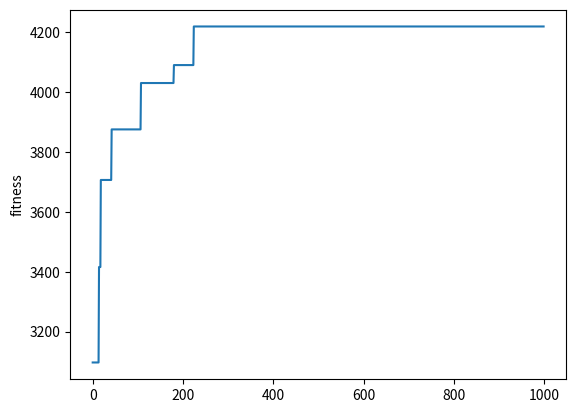

The matplotlib source for this figure:
import numpy as np
import matplotlib.pyplot as plt


class Problem:
    """
        A problem represents a m-dim knapsack problem with m knapsacks, each bound by constraint b_i for i = 1, ..., m
        and n items each with profit p_j and cost r_ij for j = 1, ...., n

        Profits, weights, and bag limits each given by the Chu and Beasley paper

        If you call Problem(n, m, alpha) then it will create an example multi-dimension knapsack problem with n items,
        m knapsacks, and a bag restraint proportional to the tolerance ratio, alpha.

        self.r is an m x n np array representing the multi-dimensional restraints
        self.p is a  1 x n np array representing the profit of each item
        self.b is a  1 x m np array representing the total weight of each knapsack
    """

    def __init__(self, n, m, alpha):
        self.items = n
        self.knapsacks = m
        # Generate the weight (restraint) for i = 1, ..., m knapsacks with j = 1, ..., n items
        self.r = np.random.randint(low=0, high=1000, size=(m, n))
        # Generate bag constraint b_i
        self.b = np.zeros(m)
        self.b = alpha * np.sum(self.r, axis=1)
        self.b = self.b.astype(int)
        # Generate the profit for j = 1, ..., n items
        q = np.random.rand(1, n)
        self.p = np.sum(np.multiply(self.r, 1 / m), axis=0) * q
        self.p = self.p.astype(int)


def initialize_pop(N, ga_problem):
    """
    This function implements Algorithm 2, Initialize P(0) for the MKP
    s.t. P(0) = {S_1, ... , S_N} where S_i in {0, 1}^n

    Each of the initial feasible solutions randomly selects a variable, and sets it to one if the solution is feasible
    :param ga_problem:
    :param N: number of chromosomes to appear in the solution space S
    :return: returns a population, pop, with N chromosomes each reflecting the selection of n items
    """
    # initialize the N x n population with everything set to 0
    number_of_items = ga_problem.items
    number_of_bags = ga_problem.knapsacks
    S = np.zeros(shape=(N, number_of_items), dtype=int)
    # Loop through each k = 1, ..., N possible solutions and randomly add item i to knapsack j,
    # UNLESS doing so violates the r_ij * x_j <= b_i condition
    for k in range(0, N):
        # generate list T of all possible j = 1, ..., n items that can exist in S_k
        T = np.arange(number_of_items)
        np.random.shuffle(T)
        # pop element j from T
        j, T = T[-1], T[:-1]
        for i in range(0, number_of_bags):
            R = 0
            while R + ga_problem.r[i, j] <= ga_problem.b[i]:
                S[k, j] = 1
                R += ga_problem.r[i, j]
                j, T = T[-1], T[:-1]

    return S


def evaluate_pop_fitness(population, problem):
    """
    This function evaluates population fitness as a function of p_j * x_j
    where problem.p is the profit vector for item j
    and population is a vector where each column j is a 0 or 1 representing if item j is present
    :param population: population with k members with n items each
    :param problem: contains profit vector problem.p
    :return: fitness of each member of the population
    """
    # population has more than 1 solution
    number_solutions = population[:, 0].size
    # initialize fitness function vector
    evaluated_fitness = np.zeros(number_solutions)
    # calculate fitness
    evaluated_fitness[:] = np.sum(np.multiply(problem.p, population[:, :]), axis=1)  # axis=1 implies row-wise sum
    return evaluated_fitness


def evaluate_child_fitness(child, problem):
    """
    This function evaluates the fitness of a single child solution
    :param child: child solution to evaluate fitness
    :param problem: profit array to calculate fitness
    :return: evaluated_fitness: the fitness of the child
    """
    return np.sum(np.multiply(problem.p[:], child[:]))


def binary_tournament_selection(population, tournament_fitness):
    """
    This function performs a binary tournament selection from individuals randomly selected in the population
    Since this is a BINARY tournament selection we pick T = 2 meaning that we randomly select four members of the
    population and put them in sets T1 and T2. The best element in T1 becomes P1, and the best element in T2 becomes
    P2
    :param population:
    :param tournament_fitness:
    :return: parent_1, parent_2 are the ROW indices of the parents 1 and 2 in the population vectors
    """
    # T = 2 was chosen by the authors
    T = 2
    # generate the population pool
    population_pool = np.arange(population[:, 0].size)
    # pick 2 items for T_1
    T_1 = np.random.choice(population_pool, T, replace=False)
    population_pool = np.delete(population_pool, T_1)
    T_2 = np.random.choice(population_pool, T, replace=False)
    # parent_1 is winner of T_1
    parent_1 = T_1[np.argmax(tournament_fitness[T_1])]
    # parent_2 is winner of T_2
    parent_2 = T_2[np.argmax(tournament_fitness[T_2])]

    return parent_1, parent_2


def uniform_crossover(parent_1, parent_2):
    """
    This function applies the uniform crossover function by iterating through all the i bits in the two parents
    a bit b = [0, 1] is randomly selected. For all the bits in the child C, if b = 0 then the ith bit of C is taken
    from parent_1, if b = 1, then the ith bit of C is taken from parent_2
    :param parent_1:
    :param parent_2:
    :return: C: the child of parent_1 and parent_2 where bits are randomly selected from parent_1 or parent_2
    """
    # initialize the child C
    C = np.zeros(parent_1.size, dtype=int)

    # loop through the bits of the parents
    for i in range(parent_1.size):
        b = np.random.randint(2, size=1)
        # if b = 0 make the ith bit of C = ith bit of parent_1
        if b == 0:
            C[i] = parent_1[i]
        # if b = 1 make the ith bit of C = ith bit of parent_2
        else:
            C[i] = parent_2[i]
    return C


def mutate(child):
    """
    This function applies a mutator operation to C.
    Mutator operation: with 50% probability, the operator will flip  a random bit of C
    :param child:
    :return: C: the mutated child
    """
    mutation = np.random.randint(2, size=1)
    # don't apply a mutation
    if mutation == 1:
        return child
    # apply a mutation
    else:
        # pick a bit location to flip
        bit_pool = np.arange(child[:].size)
        i = np.random.choice(bit_pool, 1, replace=False)
        # if child[i] is a 0 make it a 1
        if child[i] == 0:
            child[i] = 1
        else:
            child[i] = 0
        return child


# TODO: implement fancy repair operator
# TODO: finish docstring
def repair(S, problem, operator):
    """
    This function implements two different repair types to the enforce the resource constraints of the bags
    1) Implements Algorithm 1 the "fancy" repair operator
    2) Sets
    :param S:
    :param problem:
    :param operator:
    :return:
    """
    # Initialize R
    R = np.zeros(problem.knapsacks, dtype=int)
    R[:] = np.sum(np.multiply(problem.r[:, :], S[:]), axis=1)

    if operator == "simple":
        if np.any(R) > np.any(problem.b):
            S = np.zeros(S.size, dtype=int)
        return S

    # This implements the fancy repair operation
    if operator == "fancy":
        pass
        # DROP phase
        for j in range(problem.items):
            if (S[j] == 1) and (np.all(R) > np.all(problem.b)):
                S[j] = 0
                R[:] = R[:] - problem.r[:, j]

    else:
        raise Exception("repair operator must be either 'simple' or 'fancy'")


def find_ga(k, total_iterations, problem, repair_operator):
    """
    Function implements Algorithm 3: a GA for the MKP from the Chu and Beasley paper
    :param k:   number of solutions to have in the population. Population size never changes, though less fit members
                of the population can be replaced
    :param total_iterations: maximum number of iterations to perform
    :param problem: the problem to find a genetic algorithm solution for. Contains restraint matrix r, profit vector p,
                    and knapsack total restraint vector b. Also has problem.n and problem.m for total number of
                    items and knapsacks respectively
    :param repair_operator: This can be one of two values: "simple" or "fancy"

    :return:    returns two matrices, solution record and fitness record. The last row in each will be the final
                solution and fitness found by the algorithm. The solution at time step i can be found in the ith
                row ith the record
    """
    t = 0
    # Initialize population P(0) = {S_1, ..., S_N}, S_i in {0, 1}^n
    population = initialize_pop(k, problem)
    # Evaluate P(0) = {f(S_1), ..., f(S_N)}
    fitness = evaluate_pop_fitness(population, problem)
    # find S* in P(0) s.t. F(S*) > f(S) for all S in P(0).
    # i.e. find the best member of the population
    max_fitness_index = np.argmax(fitness)
    solution_record = np.zeros((total_iterations, problem.items))
    fitness_record = np.zeros((total_iterations, 1))
    fitness_record[t, 0] = fitness[max_fitness_index]
    solution_record[t, :] = population[max_fitness_index]
    print("So the best guess is ", solution_record[t, :], " with value ", fitness_record[t, 0])
    t += 1

    # now we begin our iterations
    while t < total_iterations:
        # carry over the record book from the previous time step
        # update it with the child at the end of the while loop if appropriate
        fitness_record[t, 0] = fitness_record[t - 1, 0]
        solution_record[t, :] = solution_record[t - 1, :]

        # select parents 1 and 2 {P_1, P_2} = phi(P(t)) where phi is our binary tournament selection
        parent_1, parent_2 = binary_tournament_selection(population, fitness)

        # Crossover C = omega(P_1, P_2) where omega is our uniform crossover operation
        C = uniform_crossover(population[parent_1], population[parent_2])

        # Mutate C with our mutation operator
        C = mutate(C)

        # Make C feasible by applying the repair operator
        C = repair(C, problem, repair_operator)

        # Make sure there are no duplicate children
        # If C is already in the population - generate a new C
        while C.tolist() in population.tolist():
            parent_1, parent_2 = binary_tournament_selection(population, fitness)
            C = uniform_crossover(population[parent_1], population[parent_2])
            C = mutate(C)
            C = repair(C, problem, repair_operator)

        # evaluate f(C)
        C_fitness = evaluate_child_fitness(C, problem)

        # Find member of the population with the lowest fitness and replace it with C
        S_prime = np.argmin(fitness[:])
        if C_fitness > fitness[S_prime]:
            population[S_prime] = C
        # Check of C is the best solution
        if C_fitness > fitness_record[t, 0]:
            fitness_record[t, 0] = C_fitness
            solution_record[t, :] = C
        t += 1

    return fitness_record, solution_record


# TODO: Add comments
if __name__ == '__main__':
    # Set parameters
    t_max = 1000
    pop_size = 10
    items = 25
    bags = 3
    tightness_ratio = .1

    problem_1 = Problem(items, bags, tightness_ratio)
    fitness_final_naive, solution_final_naive = find_ga(pop_size, t_max, problem_1, "simple")
    print("And after ", t_max, " iterations our best guess is ", solution_final_naive[t_max - 1, :],
          " with value ", fitness_final_naive[-1, 0])

    plt.plot(fitness_final_naive)
    plt.ylabel('fitness')
    plt.show()
